Photos from the image-classification dataset "for_image" in the GitHub repository shaaleissa/plants_classification_preprocessing. Its 22 classes are: Alstonia Scholaris diseased, Alstonia Scholaris healthy, Arjun diseased, Arjun healthy, Bael diseased, Basil healthy, Chinar diseased, Chinar healthy, Guava diseased, Guava healthy, Jamun diseased, Jamun healthy, Jatropha diseased, Jatropha healthy, Lemon diseased, Lemon healthy, Mango diseased, Mango healthy, Pomegranate diseased, Pomegranate healthy, Pongamia Pinnata diseased, Pongamia Pinnata healthy.

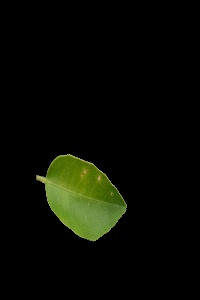
Label: Lemon diseased

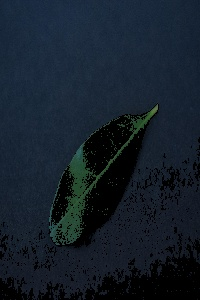
Label: Pomegranate healthy

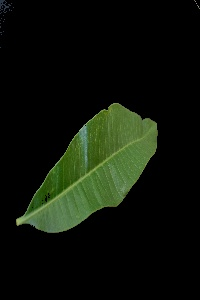
Label: Alstonia Scholaris healthy

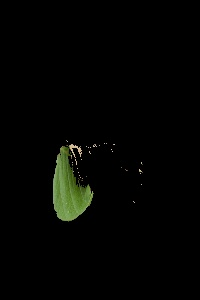
Label: Guava diseased

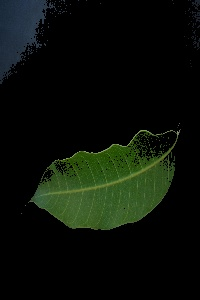
Label: Mango healthy

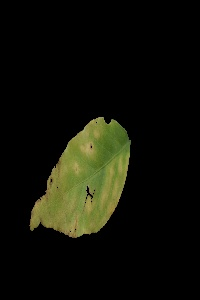
Label: Bael diseased
